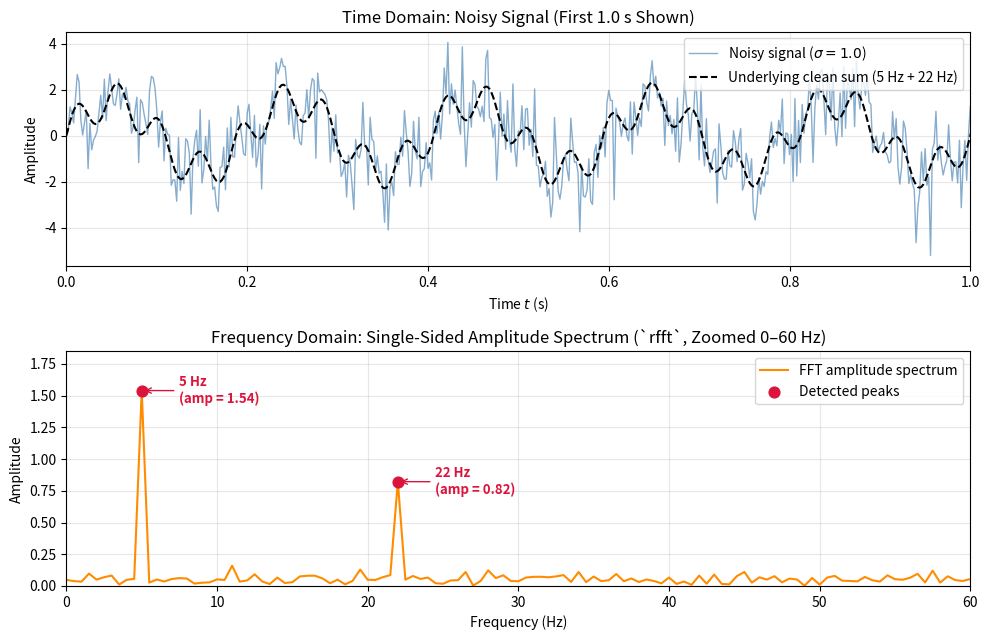

Source code (Python):
# Generated by Gemini

import numpy as np
import matplotlib.pyplot as plt
from scipy.fft import rfft, rfftfreq

t = np.linspace(0, 2, 1000, endpoint=False)  # 500 Hz sampling
rng = np.random.default_rng(0)
clean = 1.5*np.sin(2*np.pi*5*t) + 0.8*np.sin(2*np.pi*22*t)
signal = clean + rng.normal(0, 1.0, len(t))

freqs = rfftfreq(len(t), d=t[1] - t[0])
amplitudes = np.abs(rfft(signal)) * 2 / len(t)
amplitudes[0] /= 2  # DC component scaling (good practice, though near 0 here)

top2_idx = np.argsort(amplitudes)[-2:]
dom_freqs = freqs[top2_idx]
dom_amps = amplitudes[top2_idx]
print("Dominant frequencies (Hz):", np.sort(dom_freqs))
for f_val, a_val in sorted(zip(dom_freqs, dom_amps)):
    print(f"  {f_val:.1f} Hz -> amplitude = {a_val:.3f}")

fig, (ax1, ax2) = plt.subplots(2, 1, figsize=(10, 6.5))

# Top panel: Time domain (first 1.0 s for clarity, or full 2.0 s)
ax1.plot(t, signal, color='steelblue', alpha=0.65, lw=1.0, label='Noisy signal ($\\sigma = 1.0$)')
ax1.plot(t, clean, color='black', ls='--', lw=1.5, label='Underlying clean sum (5 Hz + 22 Hz)')
ax1.set_xlim(0, 1.0)
ax1.set_xlabel('Time $t$ (s)')
ax1.set_ylabel('Amplitude')
ax1.set_title('Time Domain: Noisy Signal (First 1.0 s Shown)')
ax1.grid(True, alpha=0.3)
ax1.legend(loc='upper right')

# Bottom panel: Frequency domain (zoomed to 0–60 Hz)
ax2.plot(freqs, amplitudes, color='darkorange', lw=1.5, label='FFT amplitude spectrum')
ax2.scatter(dom_freqs, dom_amps, color='crimson', zorder=5, s=60, label='Detected peaks')

for f_val, a_val in zip(dom_freqs, dom_amps):
    ax2.annotate(
        f'{f_val:.0f} Hz\n(amp = {a_val:.2f})',
        xy=(f_val, a_val),
        xytext=(f_val + 2.5, a_val - 0.1),
        fontsize=9.5,
        fontweight='bold',
        color='crimson',
        arrowprops=dict(arrowstyle='->', color='crimson', lw=1.0)
    )

ax2.set_xlim(0, 60)
ax2.set_ylim(0, max(amplitudes) * 1.2)
ax2.set_xlabel('Frequency (Hz)')
ax2.set_ylabel('Amplitude')
ax2.set_title('Frequency Domain: Single-Sided Amplitude Spectrum (`rfft`, Zoomed 0–60 Hz)')
ax2.grid(True, alpha=0.3)
ax2.legend(loc='upper right')

plt.tight_layout()
plt.savefig('rfft_visualization.png', dpi=150)
plt.show()
